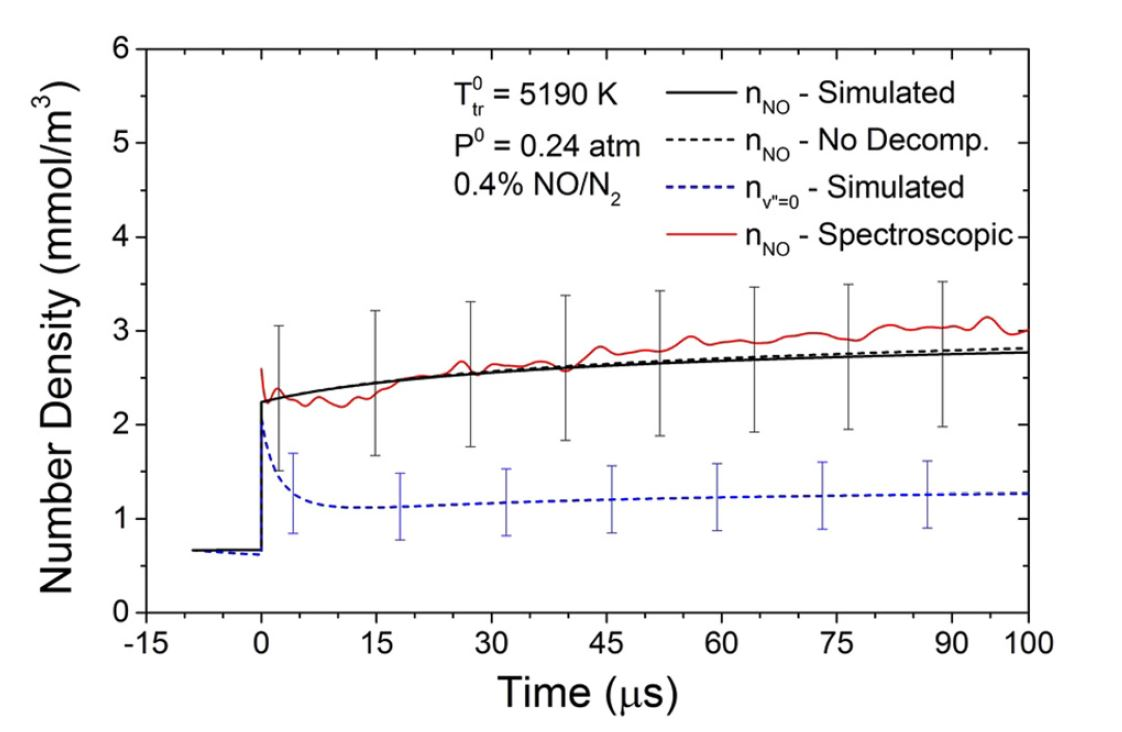

The table this chart was drawn from, first rows:
x; n_NO; n_NO_0
-0.055; 2.244; 2.252
0.027; 2.246; 2.13
0.725; 2.258; 1.76
2.285; 2.283; 1.46
3.517; 2.301; 1.317
8.238; 2.367; 1.14
8.484; 2.37; 1.137
14.81; 2.44; 1.121
18.17; 2.473; 1.126
21.54; 2.501; 1.135
27.33; 2.531; 1.155
31.89; 2.561; 1.17
39.6; 2.608; 1.191
45.72; 2.63; 1.203
51.96; 2.645; 1.214
59.44; 2.668; 1.224
64.28; 2.685; 1.23
73.07; 2.713; 1.24
76.52; 2.722; 1.244
86.78; 2.744; 1.257
88.83; 2.749; 1.259
99.84; 2.775; 1.27
